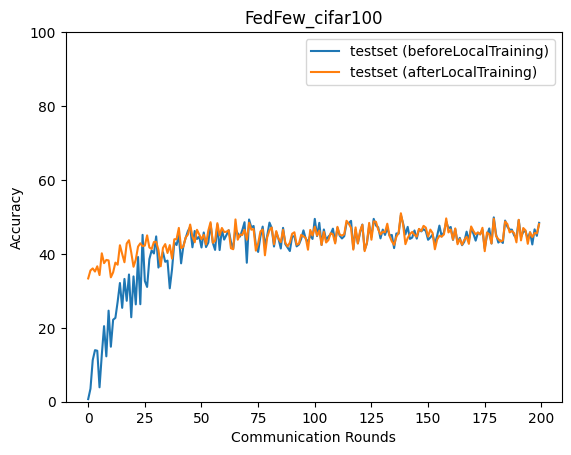

The table this chart was drawn from, first rows:
epoch, accuracy_test_before, accuracy_test_after
0, 0.7052, 33.36
1, 3.515, 35.52
2, 11.26, 36.07
3, 13.95, 35.22
4, 13.8, 36.64
5, 3.9, 34.26
6, 12.69, 40.15
7, 20.45, 37.49
8, 12.28, 38.36
9, 24.64, 38.23
10, 14.88, 33.66
11, 22.18, 35.0
12, 22.68, 37.63
13, 27.06, 37.07
14, 32.12, 42.35
15, 25.4, 39.98
16, 33.22, 37.73
17, 27.31, 42.8
18, 34.42, 43.7
19, 22.85, 40.37
20, 33.91, 36.51
21, 26.33, 38.44
22, 39.17, 41.96
23, 26.38, 42.86
24, 45.15, 42.08
25, 32.67, 42.25
26, 31.05, 45.01
27, 38.59, 41.73
28, 40.93, 41.34
29, 40.11, 43.2
30, 44.73, 43.28
31, 36.29, 41.08
32, 38.27, 36.65
33, 40.46, 41.63
34, 37.85, 42.65
35, 38.18, 40.24
36, 30.68, 42.38
37, 35.83, 38.74
38, 43.11, 43.95
39, 42.4, 44
40, 45.08, 47.02
41, 37.44, 41.57
42, 42.14, 41.93
43, 44.29, 44.43
44, 46.17, 45.22
45, 47.26, 47.94
46, 41.79, 44.7
47, 46.2, 43.14
48, 44.04, 46.52
49, 44.64, 45.28
50, 41.73, 43.99
51, 45.79, 45.14
52, 41.85, 42.55
53, 43.04, 46.27
54, 48.09, 48.58
55, 42.99, 42.99
56, 41.07, 43.54
57, 47.89, 48.3
58, 41.03, 45.02
59, 46.61, 47.01
... 140 more rows
